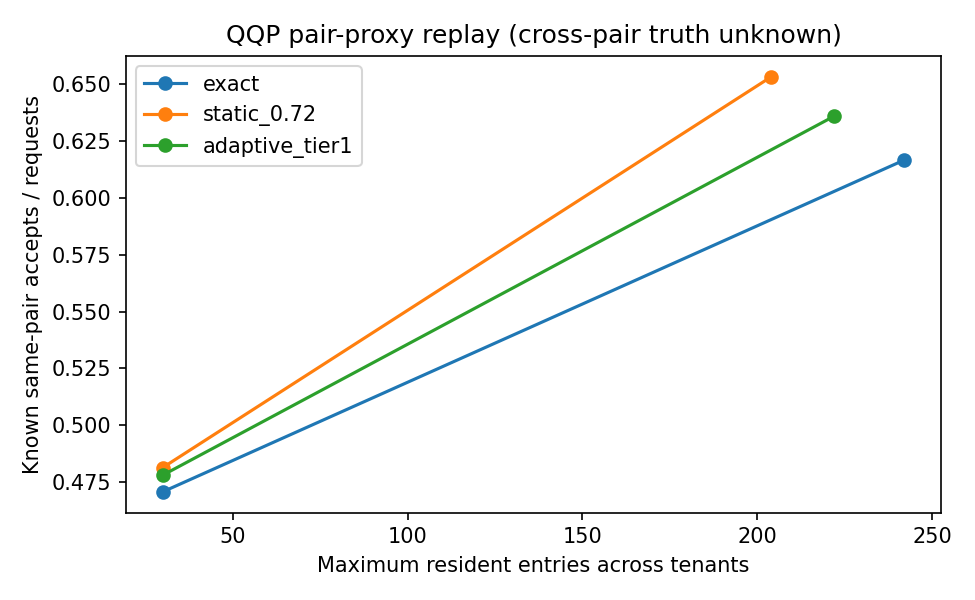

The table this chart was drawn from, first rows:
capacity_per_tenant, system, requests, accepted_known, accepted_unknown, accepted_known_false, upstream_calls, intended_retrieval_opportunities, intended_retrieval_successes, positive_density_lookups, mean_density, max_resident_entries
10, exact, 1500, 706, 0, 0, 794, 728, 727, 628, 0.1367, 30
10, static_0.72, 1500, 722, 2, 88, 776, 729, 728, 603, 0.1334, 30
10, adaptive_tier1, 1500, 717, 0, 87, 783, 729, 728, 604, 0.1336, 30
100, exact, 1500, 925, 0, 0, 575, 1022, 1014, 522, 0.03272, 242
100, static_0.72, 1500, 980, 1, 145, 519, 1016, 1008, 372, 0.03114, 204
100, adaptive_tier1, 1500, 954, 0, 99, 546, 1020, 1012, 393, 0.02968, 222
